3-way image classification set "data" from GitHub (poleval/2026-polocrbench); label vocabulary: real, real degraded, real handwritten.

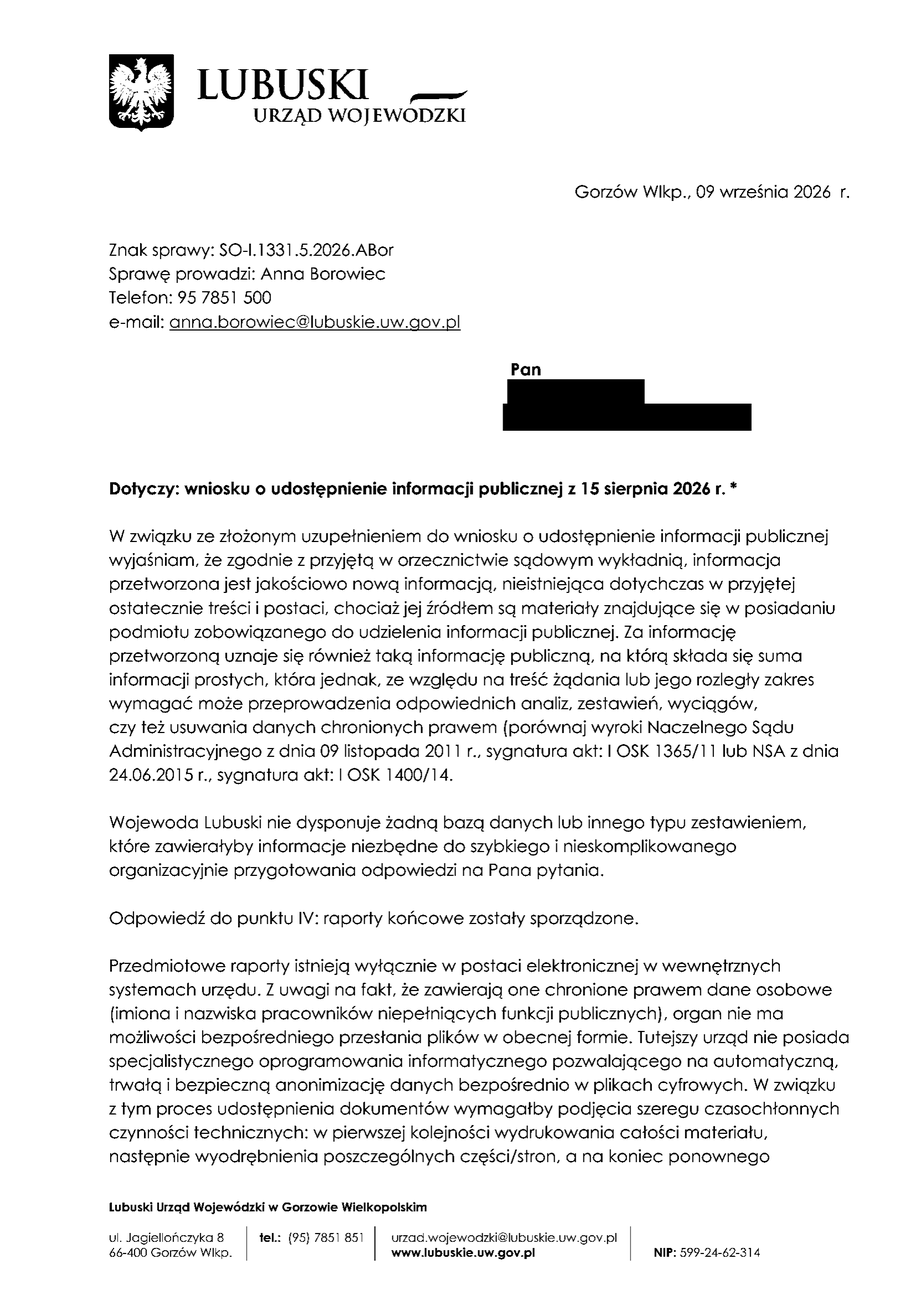
Label: real

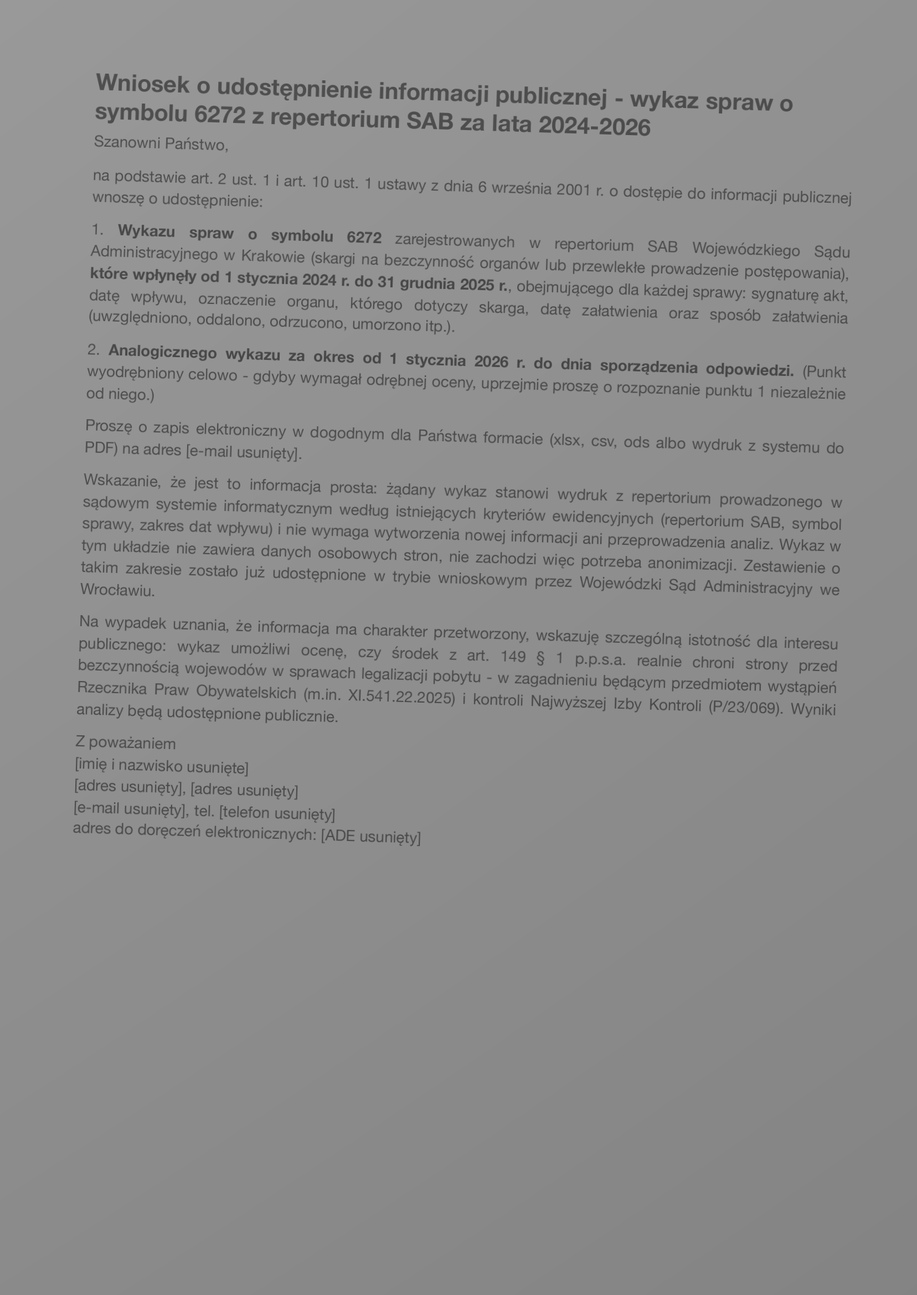
Label: real degraded

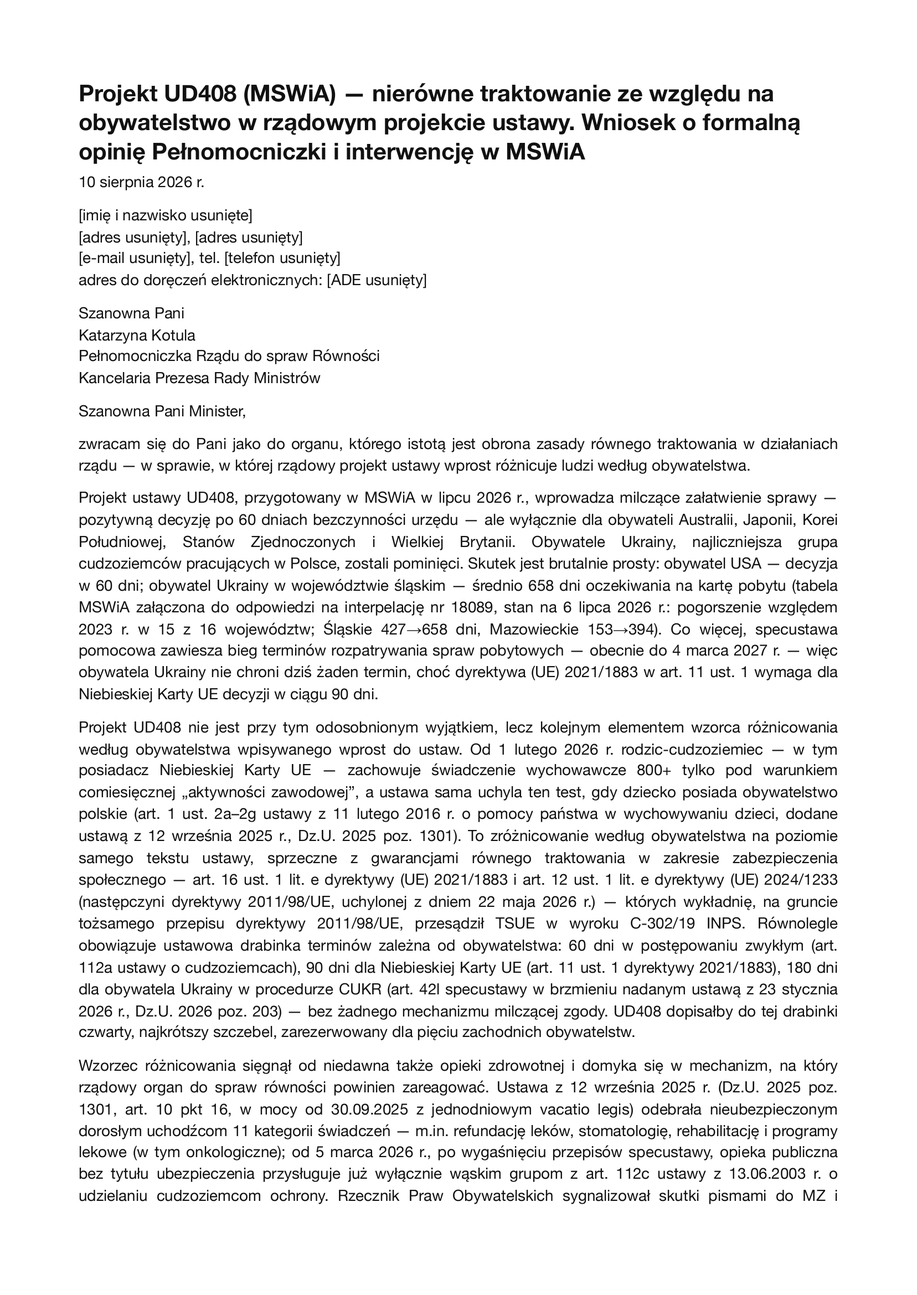
Label: real

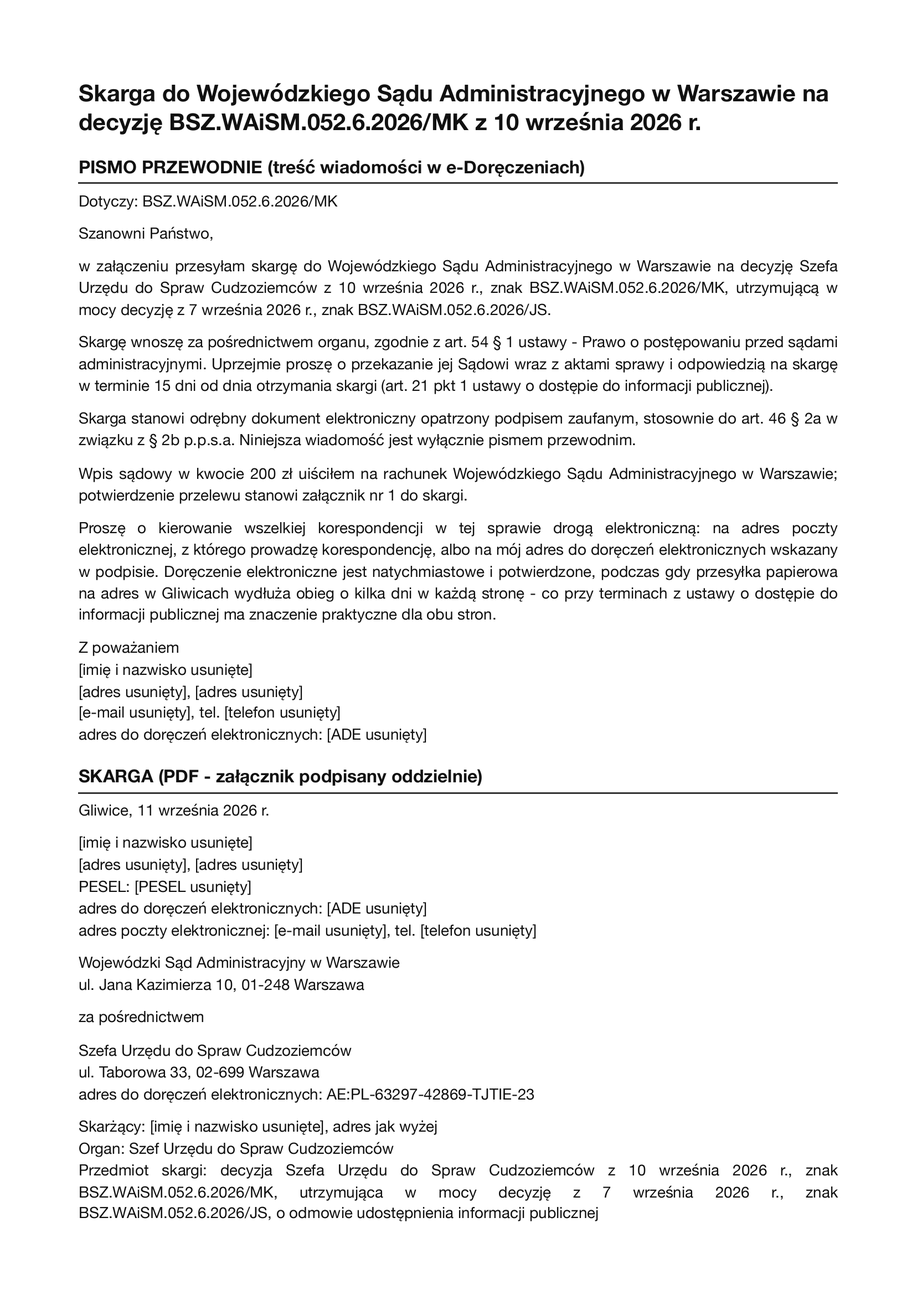
Label: real

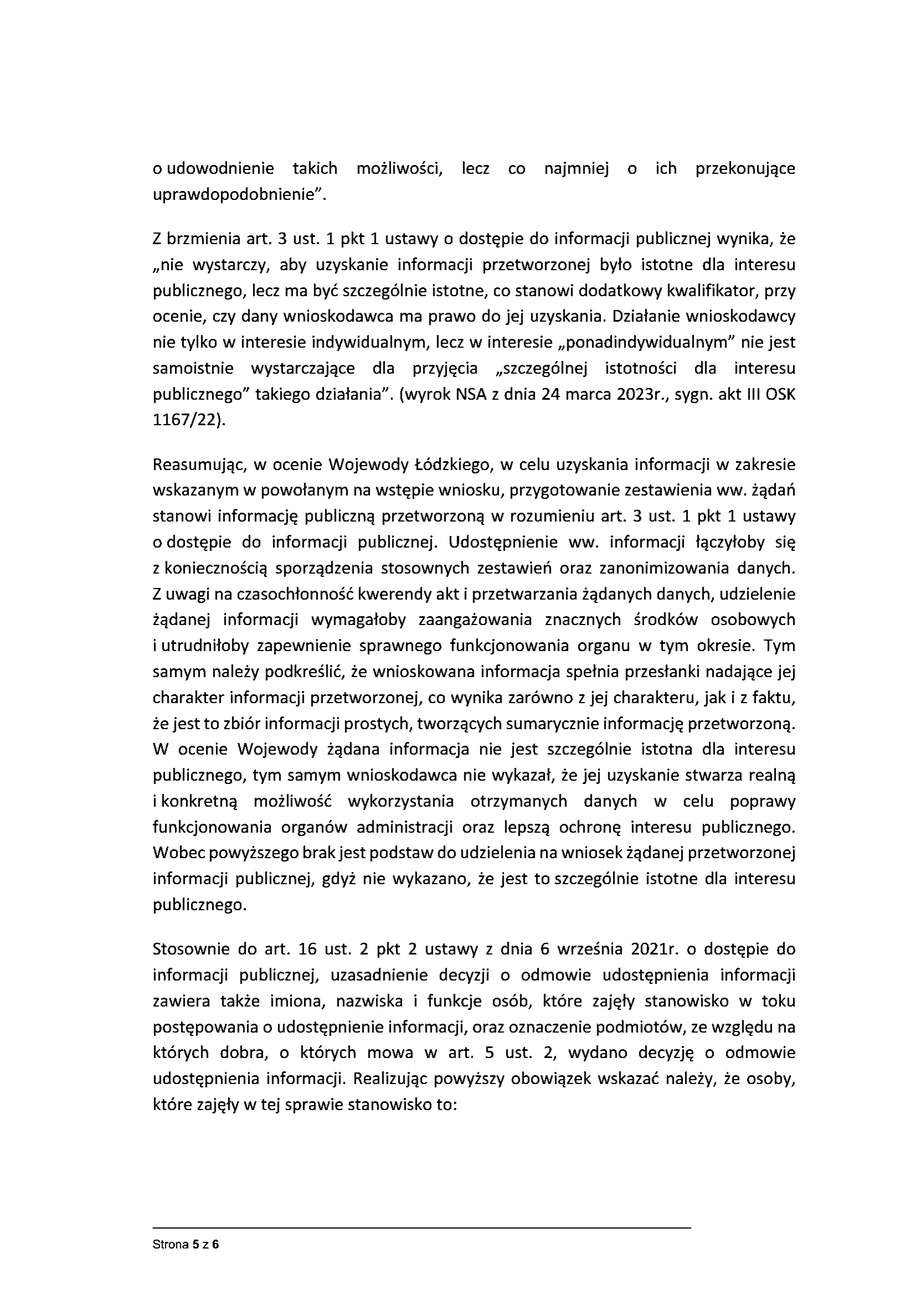
Label: real

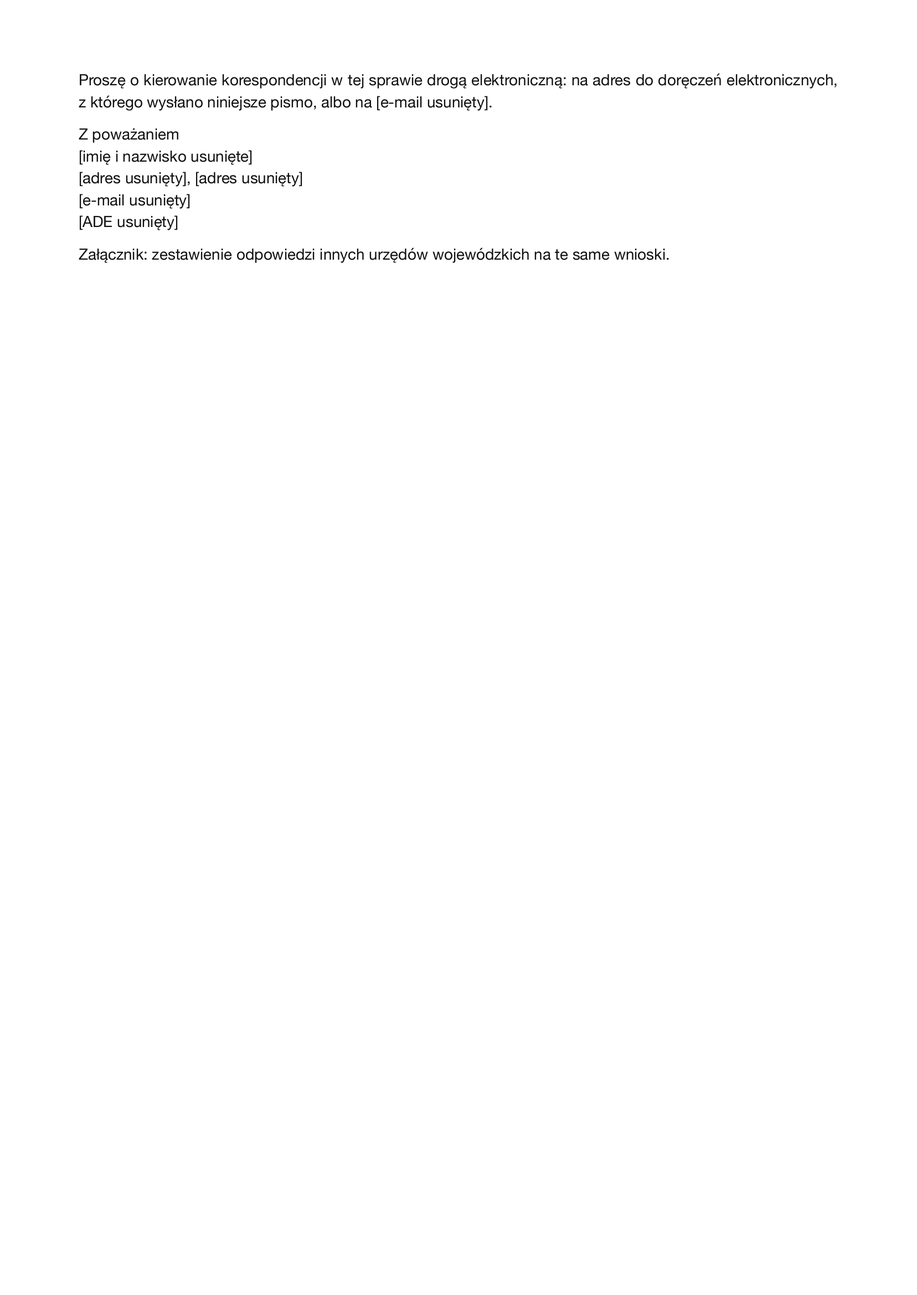
Label: real
